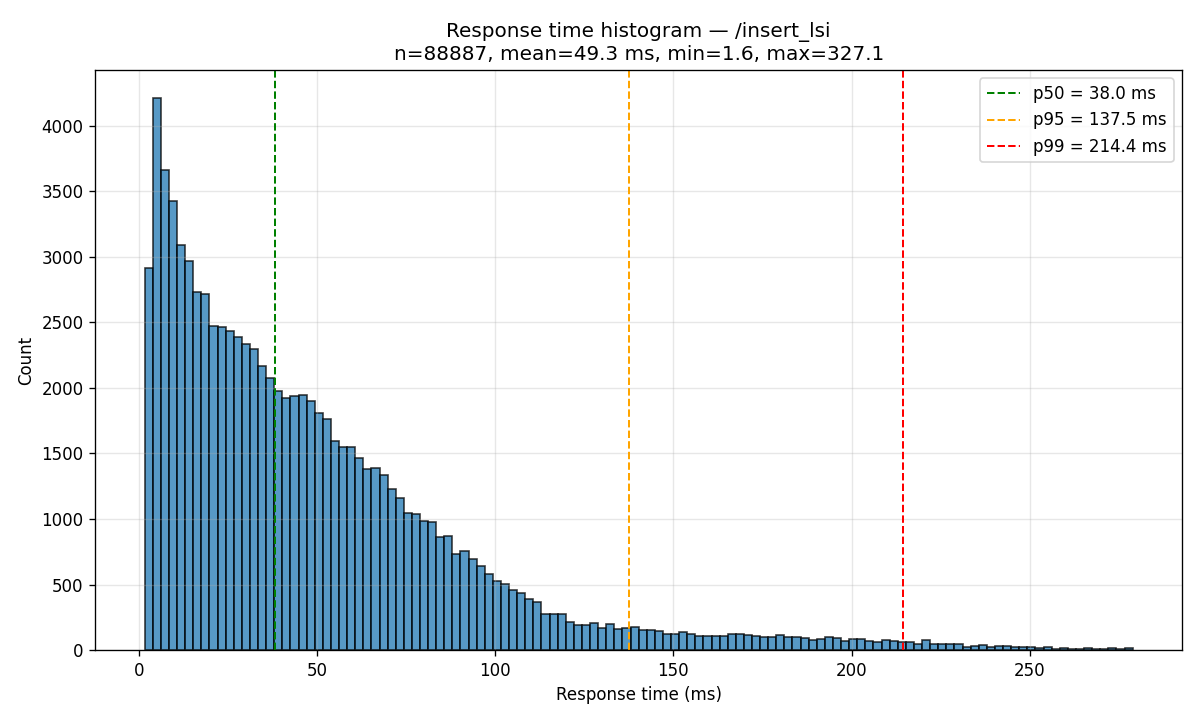

Source data for this figure (header and first rows):
bin_left_ms, bin_right_ms, count
1.556, 3.829, 2914
3.829, 6.103, 4215
6.103, 8.376, 3664
8.376, 10.65, 3423
10.65, 12.92, 3091
12.92, 15.2, 2972
15.2, 17.47, 2734
17.47, 19.74, 2717
19.74, 22.02, 2475
22.02, 24.29, 2465
24.29, 26.56, 2437
26.56, 28.84, 2386
28.84, 31.11, 2333
31.11, 33.38, 2294
33.38, 35.66, 2169
35.66, 37.93, 2074
37.93, 40.2, 1980
40.2, 42.48, 1923
42.48, 44.75, 1941
44.75, 47.02, 1945
47.02, 49.3, 1903
49.3, 51.57, 1810
51.57, 53.84, 1764
53.84, 56.12, 1597
56.12, 58.39, 1546
58.39, 60.66, 1551
60.66, 62.94, 1464
62.94, 65.21, 1379
65.21, 67.48, 1387
67.48, 69.76, 1336
69.76, 72.03, 1230
72.03, 74.31, 1161
74.31, 76.58, 1043
76.58, 78.85, 1038
78.85, 81.13, 984
81.13, 83.4, 980
83.4, 85.67, 859
85.67, 87.95, 873
87.95, 90.22, 731
90.22, 92.49, 754
92.49, 94.77, 692
94.77, 97.04, 645
97.04, 99.31, 577
99.31, 101.6, 530
101.6, 103.9, 502
103.9, 106.1, 457
106.1, 108.4, 432
108.4, 110.7, 393
110.7, 113, 368
113, 115.2, 275
115.2, 117.5, 277
117.5, 119.8, 279
119.8, 122, 213
122, 124.3, 195
124.3, 126.6, 193
126.6, 128.9, 206
128.9, 131.1, 166
131.1, 133.4, 198
133.4, 135.7, 162
135.7, 138, 167
... 62 more rows
